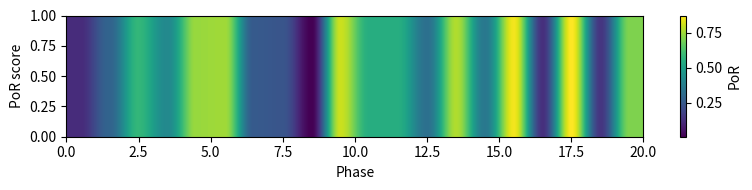

Here is the Python script that generated this plot: (Note: this script raises an exception after producing the figure.)
from __future__ import annotations

"""Generate a simple phase map heatmap for PoR scores.

This script creates a dummy history of timestamped PoR scores and
plots them using ``matplotlib.imshow``. The resulting image is saved to
``images/phase_map.png`` for inclusion in the project README.
"""

from dataclasses import dataclass
import random
import time
from typing import List

import matplotlib.pyplot as plt
import numpy as np


@dataclass
class PorRecord:
    """Container for a single PoR measurement."""

    timestamp: float
    por: float


def generate_dummy_history(n: int = 20) -> List[PorRecord]:
    """Return ``n`` dummy ``PorRecord`` entries."""
    base_ts = time.time()
    history: List[PorRecord] = []
    for i in range(n):
        history.append(PorRecord(base_ts + i * 60, random.uniform(0.0, 1.0)))
    return history


def plot_heatmap(history: List[PorRecord]) -> None:
    """Create a phase vs PoR heatmap using ``imshow``."""
    por_values = [r.por for r in history]
    # repeat values vertically so ``imshow`` renders a band
    heatmap = np.tile(por_values, (50, 1))
    plt.figure(figsize=(8, 2))
    plt.imshow(
        heatmap,
        aspect="auto",
        cmap="viridis",
        origin="lower",
        extent=[0, len(por_values), 0.0, 1.0],
    )
    plt.xlabel("Phase")
    plt.ylabel("PoR score")
    plt.colorbar(label="PoR")
    plt.tight_layout()


def main() -> None:
    history = generate_dummy_history()
    plot_heatmap(history)
    output_path = "images/phase_map.png"
    plt.savefig(output_path)
    print(f"Saved heatmap to {output_path}")


if __name__ == "__main__":
    main()
